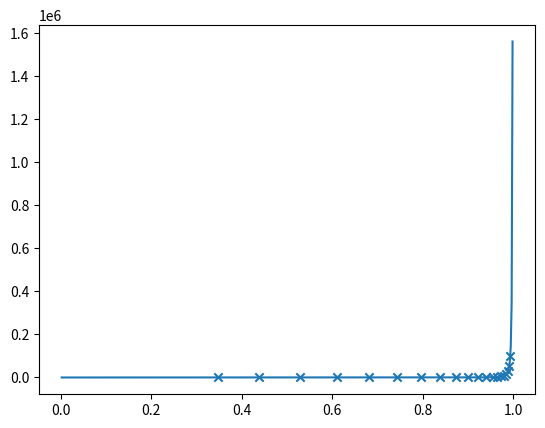

This chart was generated by the following Python code:

import numpy as np
import scipy.optimize as opt

""" TODO: port over those bastards from DynPDP """


class Distribution :
    def sample(self) :
        raise NotImplementedError('abstract')
    
    def getTail(self, pair ) :
        return pair[0]
    
    def getHead(self, pair ) :
        return pair[1]
    
    def meancarry(self) :
        raise NotImplementedError('abstract')
    
    def meanfetch(self) :
        raise NotImplementedError('abstract')
    
    def queueLengthFactor(self, rho ) :
        raise NotImplementedError('abstract')
    
    def inverseQueueLengthFactor(self, g ) :
        """
        comput rho to achieve a certain queue length multiplier;
        assumes, rightfully, monotonicity
        """
        assert g >= 0.
        if g == 0. : return 0.
        # otherwise
        ohr = 1.
        while self.queueLengthFactor( 1.-ohr ) <= g : ohr *= .5
        
        objective = lambda rho : self.queueLengthFactor( rho ) - g
        return opt.bisect( objective, 1.-2*ohr, 1.-ohr )

    
    
# Uniform Statistics from:
# http://mathworld.wolfram.com/HypercubeLinePicking.html

class PairUniform2(Distribution) :
    def sample(self) :
        x = np.random.rand(2)
        y = np.random.rand(2)
        return x, y
    
    def meancarry(self) :
        return 0.5214054331
    
    def meanfetch(self) :
        return 0.       # EMD=0.
    
    def queueLengthFactor(self, rho ) :
        return -np.log( 1. - rho ) * np.power( 1. - rho, -2. )
    
    
    def origin(self) :
        return np.zeros(2)
    
    def distance(self, x, y ) :
        return np.linalg.norm(y-x)
    

    
class PairUniform3(Distribution) :
    DIM = 3
    
    def sample(self) :
        x = np.random.rand(self.DIM)
        y = np.random.rand(self.DIM)
        return x, y
    
    def meancarry(self) :
        return 0.6617071822
    
    def meanfetch(self) :
        return 0.       # EMD=0.
    
    def queueLengthFactor(self, rho ) :
        return np.power( 1. - rho, -self.DIM )
    
    
    def origin(self) :
        return np.zeros(self.DIM)
    
    def distance(self, x, y ) :
        return np.linalg.norm(y-x)

    
    
distributions = {}
distributions['PairUniform2'] = PairUniform2()
distributions['PairUniform3'] = PairUniform3()




def utilizationToRate( util, moverscplx, numveh=1, vehspeed=1. ) :
    rate = util * numveh * vehspeed / moverscplx
    return rate




if __name__ == '__main__' :
    import matplotlib.pyplot as plt
    plt.close('all')
    
    distr = distributions['PairUniform2']
    
    rho = np.linspace(0,1,500+2)[1:-1]
    F = distr.queueLengthFactor(rho)
    
    G = np.logspace(0,5,20)
    rhostar = [ distr.inverseQueueLengthFactor( g ) for g in G ]
    
    plt.plot(rho,F)
    plt.scatter( rhostar, G, marker='x' )
    plt.show()
    
    












